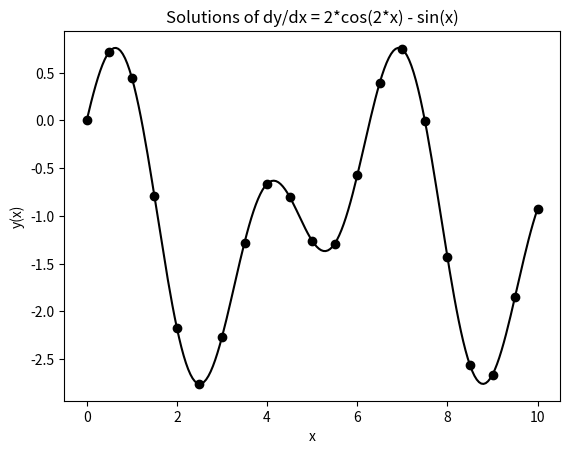

Python code for this plot:
import numpy as np

from scipy.integrate import odeint

import matplotlib.pyplot as plt
 
def model(y,x):
    dydx = 2*np.cos(2*x) - np.sin(x)
    return dydx

y0 = 0
t = np.linspace(0,10,21)
y = odeint(model,y0 , t)
plt.plot(t,y,'ok')
xe = np.linspace(0,10,201)
ye = np.sin(2*xe)+np.cos(xe) -1
plt.plot(xe,ye,'k')
plt.xlabel('x') ; plt.ylabel('y(x)')
plt.title('Solutions of dy/dx = 2*cos(2*x) - sin(x)')
plt.show()